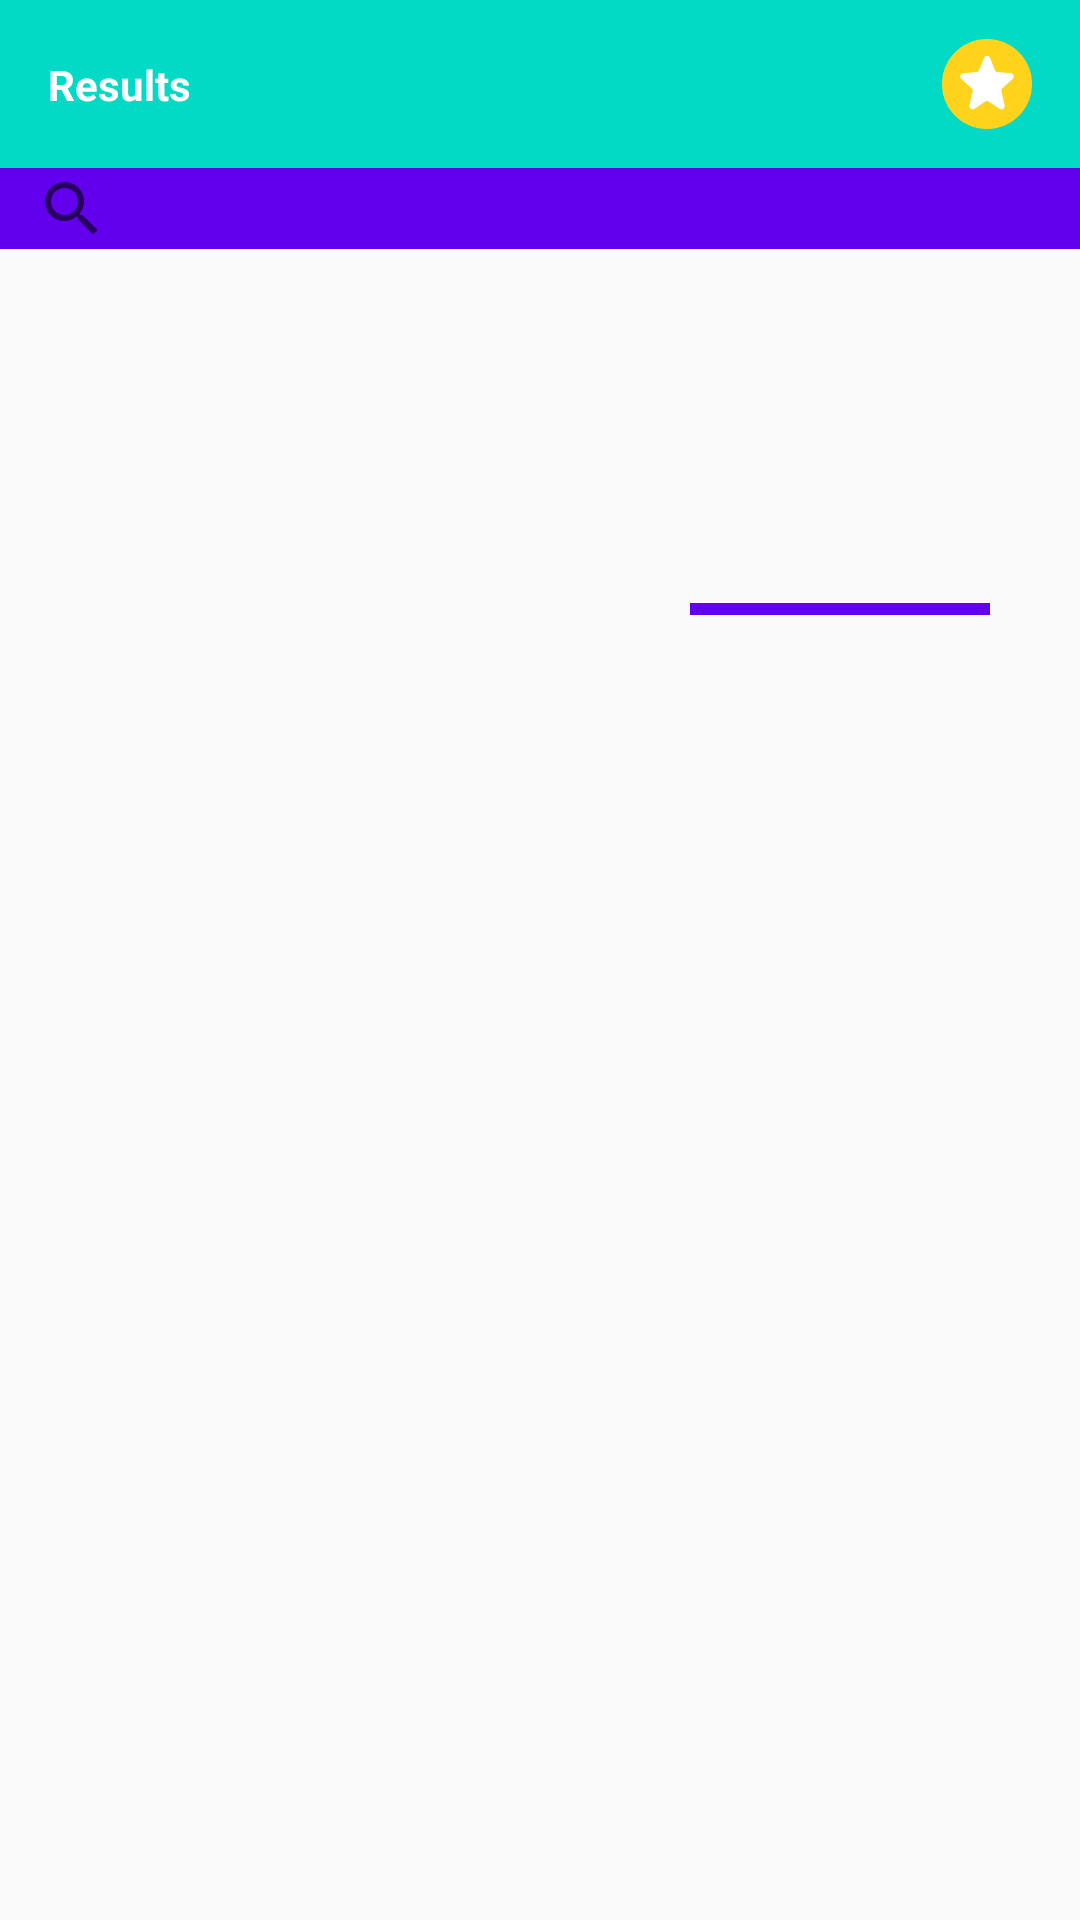

Here is an Android app screen rendered from its layout file. Give the layout XML and the strings, colors and styles it references.
<!-- AndroidManifest.xml: application theme AppTheme -->
<!-- res/layout/activity_solution.xml -->
<?xml version="1.0" encoding="utf-8"?>
<androidx.constraintlayout.widget.ConstraintLayout
    xmlns:android="http://schemas.android.com/apk/res/android"
    xmlns:app="http://schemas.android.com/apk/res-auto"
    android:layout_width="match_parent"
    android:layout_height="match_parent"
    xmlns:tools="http://schemas.android.com/tools"
    tools:context=".SolutionActivity">

    <androidx.constraintlayout.widget.ConstraintLayout
        android:id="@+id/linearLayout"
        android:layout_width="match_parent"
        android:layout_height="wrap_content"
        android:orientation="vertical"
        app:layout_constraintEnd_toEndOf="parent"
        app:layout_constraintStart_toStartOf="parent"
        app:layout_constraintTop_toTopOf="parent">

        <com.google.android.material.appbar.AppBarLayout
            android:id="@+id/appBarLayout"
            android:layout_width="match_parent"
            android:layout_height="wrap_content"
            app:layout_constraintStart_toStartOf="parent"
            app:layout_constraintTop_toTopOf="parent">

            <androidx.appcompat.widget.Toolbar
                android:id="@+id/toolbar"
                android:layout_width="match_parent"
                android:layout_height="wrap_content"
                android:background="@color/colorAccent"
                android:theme="@style/ThemeOverlay.AppCompat.Dark.ActionBar"
                app:popupTheme="@style/MenuStyle">


                <androidx.constraintlayout.widget.ConstraintLayout
                    android:layout_width="match_parent"
                    android:layout_height="wrap_content">

                    <TextView
                        android:id="@+id/results"
                        android:layout_width="wrap_content"
                        android:layout_height="wrap_content"
                        android:text="Results"
                        android:textColor="#fff"
                        android:textStyle="bold"
                        app:layout_constraintBottom_toBottomOf="parent"
                        app:layout_constraintStart_toStartOf="parent"
                        app:layout_constraintTop_toTopOf="parent" />

                    <ImageButton
                        android:id="@+id/buttonRank"
                        android:layout_width="30dp"
                        android:layout_height="30dp"
                        android:onClick="rankButtonOnClick"
                        android:layout_marginEnd="16dp"
                        android:background="@drawable/rank"
                        app:layout_constraintBottom_toBottomOf="parent"
                        app:layout_constraintEnd_toEndOf="parent"
                        app:layout_constraintTop_toTopOf="parent" />
                </androidx.constraintlayout.widget.ConstraintLayout>


            </androidx.appcompat.widget.Toolbar>
            <SearchView
                android:id="@+id/search"
                android:layout_width="match_parent"
                android:layout_height="27dp"
                android:iconifiedByDefault="true"
                android:queryHint="나무위키 검색"/>


        </com.google.android.material.appbar.AppBarLayout>



    </androidx.constraintlayout.widget.ConstraintLayout>

    <androidx.constraintlayout.widget.ConstraintLayout
        android:id="@+id/constraintLayout2"
        android:layout_width="match_parent"
        android:layout_height="wrap_content"
        app:layout_constraintTop_toBottomOf="@+id/linearLayout">

        <ImageView
            android:id="@+id/scoreViewBackground"
            android:layout_width="100dp"
            android:layout_height="100dp"
            android:layout_marginTop="70dp"
            android:layout_marginEnd="30dp"
            android:contentDescription="@null"
            app:layout_constraintEnd_toEndOf="parent"
            app:layout_constraintTop_toTopOf="parent"
            app:srcCompat="@drawable/button_rounded" />

        
        <ImageView
            android:id="@+id/wellDoneImage"
            android:layout_width="100dp"
            android:layout_height="100dp"
            android:layout_marginTop="60dp"
            android:layout_marginEnd="30dp"
            android:contentDescription="@null"
            app:layout_constraintEnd_toEndOf="parent"
            app:layout_constraintTop_toBottomOf="@+id/scoreViewBackground"
            app:srcCompat="@drawable/well_done" />

        
        <TextView
            android:id="@+id/scoreTotalTextView"
            android:layout_width="wrap_content"
            android:layout_height="wrap_content"
            android:textColor="@color/colorPrimary"
            android:textSize="30sp"
            android:textStyle="bold"
            app:layout_constraintEnd_toEndOf="@+id/scoreViewBackground"
            app:layout_constraintStart_toStartOf="@id/scoreViewBackground"
            app:layout_constraintTop_toBottomOf="@+id/scoreViewDivider" />

        
        <TextView
            android:id="@+id/scoreTextView"
            android:layout_width="wrap_content"
            android:layout_height="wrap_content"
            android:textColor="@color/colorPrimary"
            android:textSize="30sp"
            android:textStyle="bold"
            app:layout_constraintBottom_toTopOf="@+id/scoreViewDivider"
            app:layout_constraintEnd_toEndOf="@+id/scoreViewBackground"
            app:layout_constraintStart_toStartOf="@id/scoreViewBackground" />

        
        <View
            android:id="@+id/scoreViewDivider"
            style="@style/HorizontalDivider"
            android:layout_width="100dp"
            android:layout_height="4dp"
            android:background="@color/colorPrimary"
            app:layout_constraintBottom_toBottomOf="@+id/scoreViewBackground"
            app:layout_constraintEnd_toEndOf="@+id/scoreViewBackground"
            app:layout_constraintStart_toStartOf="@+id/scoreViewBackground"
            app:layout_constraintTop_toTopOf="@+id/scoreViewBackground" />

        
        <androidx.recyclerview.widget.RecyclerView
            android:id="@+id/recyclerView"
            android:layout_width="match_parent"
            android:layout_height="match_parent"
            app:layout_constraintEnd_toEndOf="parent"
            app:layout_constraintStart_toStartOf="parent"
            app:layout_constraintTop_toTopOf="parent" />













    </androidx.constraintlayout.widget.ConstraintLayout>

</androidx.constraintlayout.widget.ConstraintLayout>
<!-- resources referenced by this layout -->
<resources>
  <!-- drawable rank: png bitmap (drawable-v24, 5601 bytes) -->
  <style name="HorizontalDivider">
          <item name="android:layout_width">match_parent</item>
          <item name="android:layout_height">1dp</item>
          <item name="android:background">@color/colorSecondaryDark</item>
      </style>
  <style name="MenuStyle" parent="Theme.AppCompat.Light">
          <item name="android:background">@android:color/white</item>
      </style>
  <style name="AppTheme" parent="Theme.AppCompat.Light.NoActionBar">
          
          <item name="colorPrimary">@color/colorPrimary</item>
          <item name="colorAccent">@color/colorAccent</item>
          <item name="android:textColor">@android:color/black</item>
          <item name="android:statusBarColor">@color/colorAccent</item>
      </style>
  <!-- not gathered from this repository: default colours our renderer supplied (Android Studio template values) -->
  <color name="colorPrimary">#FF6200EE</color>
  <color name="colorAccent">#FF03DAC5</color>
</resources>
